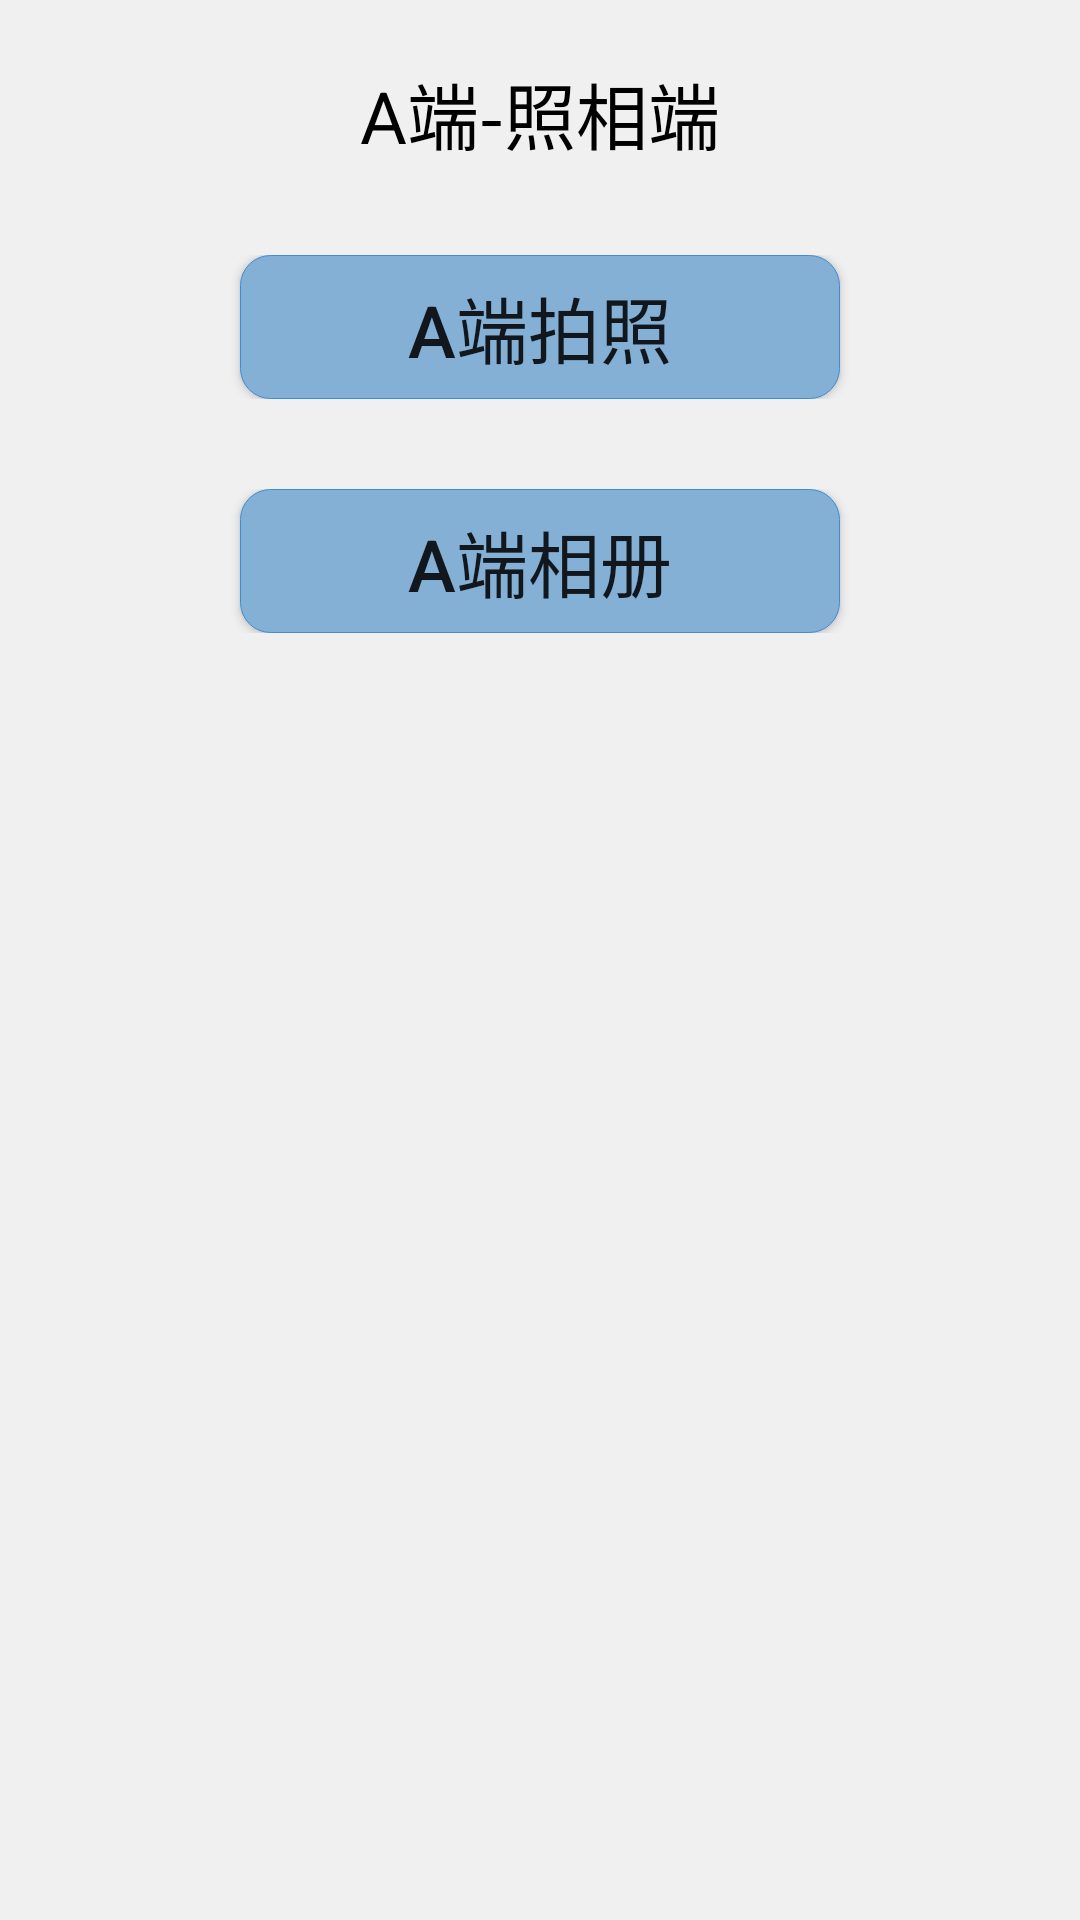

The Android layout XML behind this screen, and the referenced resources:
<!-- AndroidManifest.xml: application theme AppTheme -->
<!-- res/layout/activity_part_amain.xml -->
<?xml version="1.0" encoding="utf-8"?>
<LinearLayout xmlns:android="http://schemas.android.com/apk/res/android"
    xmlns:app="http://schemas.android.com/apk/res-auto"
    xmlns:tools="http://schemas.android.com/tools"
    android:layout_width="match_parent"
    android:layout_height="match_parent"
    android:orientation="vertical"
    android:background="@color/main_bg0"
    tools:context=".parta.PartAMain">

    <RelativeLayout
        android:layout_marginTop="20dp"
        android:layout_width="match_parent"
        android:layout_height="wrap_content">

        <TextView
            android:id="@+id/parta_status"
            android:layout_width="wrap_content"
            android:layout_height="wrap_content"
            android:text="A端-照相端"
            android:textColor="@color/black"
            android:textSize="24sp"
            android:layout_marginRight="16dp"
            android:layout_centerInParent="true"
            />

    </RelativeLayout>

    <RelativeLayout
        android:layout_marginTop="30dp"
        android:layout_width="match_parent"
        android:layout_height="wrap_content">

        <Button
            android:id="@+id/parta_photo_btn"
            android:layout_width="200dp"
            android:layout_height="wrap_content"
            android:text="A端拍照"
            android:clickable="true"
            android:background="@drawable/btn_bg_selector"
            android:layout_centerHorizontal="true"
            android:textSize="24sp"

            />

    </RelativeLayout>

    <RelativeLayout
        android:layout_marginTop="30dp"
        android:layout_width="match_parent"
        android:layout_height="wrap_content">

        <Button
            android:id="@+id/parta_picture_btn"
            android:layout_width="200dp"
            android:layout_height="wrap_content"
            android:text="A端相册"
            android:clickable="true"
            android:background="@drawable/btn_bg_selector"
            android:layout_centerHorizontal="true"
            android:textSize="24sp"
            />

    </RelativeLayout>

    

</LinearLayout>
<!-- resources referenced by this layout -->
<resources>
  <color name="black">#000</color>
  <color name="main_bg0">#f0f0f0</color>
  <!-- drawable btn_bg_selector (drawable) -->
  <?xml version="1.0" encoding="utf-8"?>
  <selector xmlns:android="http://schemas.android.com/apk/res/android">
      <item android:state_pressed="false">
          <shape android:shape="rectangle">
              <solid android:color="#83b0d4"/>
              <corners android:radius="10dp"/>
              <stroke android:color="#3f8bd2" android:width="0.1dp"/>
          </shape>
      </item>
      <item android:state_pressed="true">
          <shape android:shape="rectangle">
              <solid android:color="#83b0d4"/>
              <corners android:radius="10dp"/>
              <stroke android:color="#83b0d4" android:width="0.1dp"/>
          </shape>
      </item>
  </selector>
  <style name="AppTheme" parent="Theme.AppCompat.Light.DarkActionBar">
          
          <item name="colorPrimary">@color/colorPrimary</item>
          <item name="colorPrimaryDark">@color/colorPrimaryDark</item>
          <item name="colorAccent">@color/colorAccent</item>
      </style>
  <color name="colorPrimary">#393A3F</color>
  <color name="colorPrimaryDark">#303135</color>
  <color name="colorAccent">#7e7e7e</color>
</resources>
